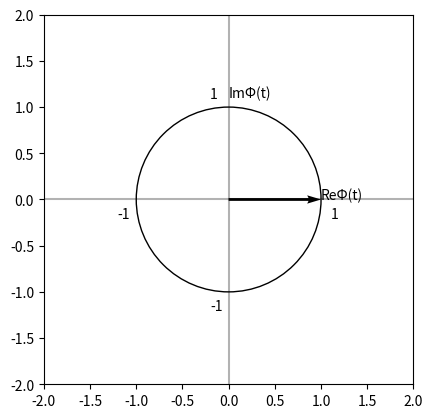

Generate this figure with matplotlib:
"""
図１－３
"""
%matplotlib widget

import numpy as np
import matplotlib.patches as patch
import matplotlib.pyplot as plt
import matplotlib.animation as animation

fig, ax = plt.subplots()
ax.set_aspect('equal')
ax.set_xlim([-2, 2])
ax.set_ylim([-2, 2])


#軸と添え字
ax.plot(np.zeros(3), np.linspace(-2, 2, 3), c = 'black', alpha = 0.3)
ax.plot(np.linspace(-2, 2, 3), np.zeros(3), c = 'black', alpha = 0.3)
ax.text(0, 1.1,'ImΦ(t)')
ax.text(1, 0,'ReΦ(t)')
ax.text(1.1, -0.2, '1')
ax.text(-0.2, 1.1, '1' )
ax.text(-1.2, -0.2, '-1')
ax.text(-0.2, -1.2, '-1')


#円
circ = patch.Circle((0, 0), 1,fill=False)
ax.add_patch(circ)


#矢印のアニメーション
x, y = 0, 0
u, v = 1, 0
Q = plt.quiver(x, y, u, v, angles='xy', scale_units='xy', scale=1)
unit = 0.1

def update(t, Q, x, y):
    theta = -1 * unit * np.pi * t 
    u = np.cos(theta)
    v = np.sin(theta)
    Q.set_UVC(u, v)
    return Q,

ani = animation.FuncAnimation(fig, update, fargs=(Q, x, y), interval=50, frames=360, blit=True)

plt.show()